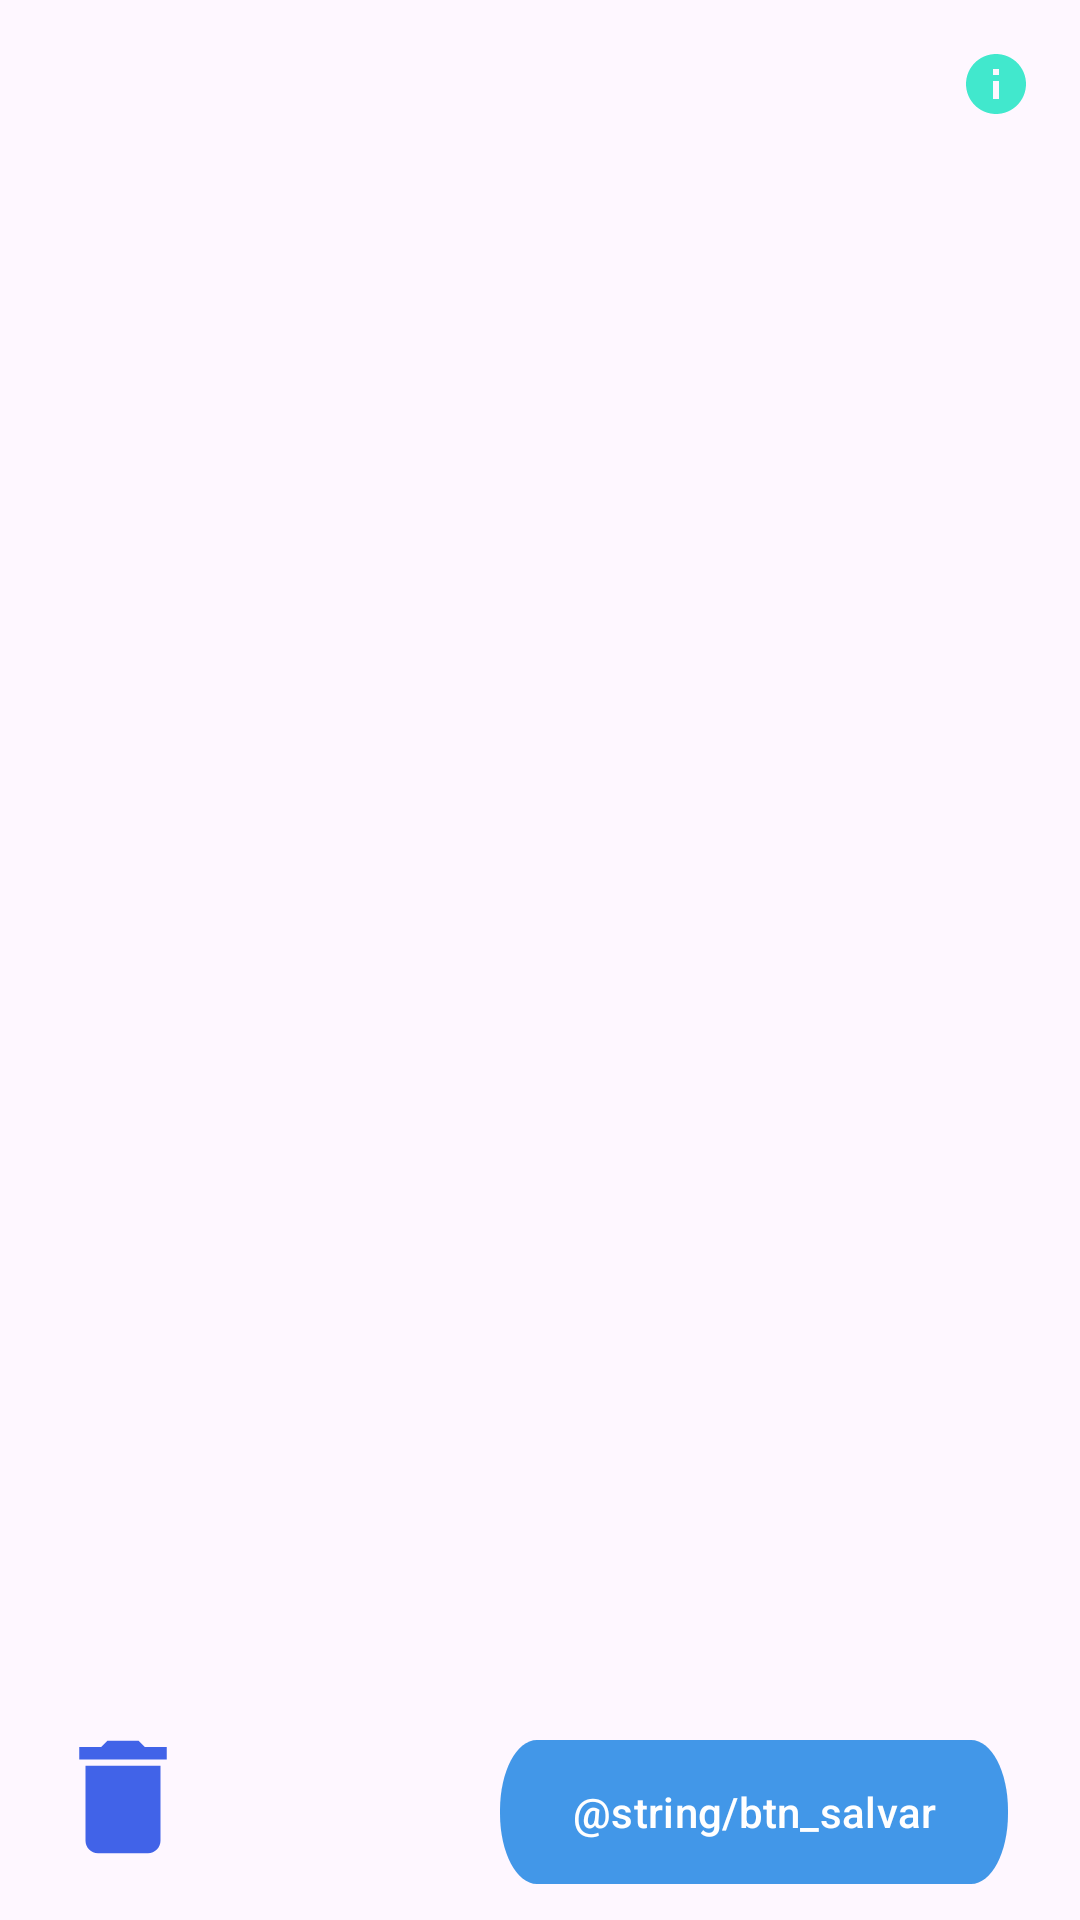

This screen was rendered from an Android layout file. Write that file and the resources it references.
<!-- AndroidManifest.xml: application theme Theme.WelnessMind -->
<!-- res/layout/fragment_patient_profile.xml -->
<?xml version="1.0" encoding="utf-8"?>
<RelativeLayout
    xmlns:android="http://schemas.android.com/apk/res/android"
    xmlns:tools="http://schemas.android.com/tools"
    android:layout_width="match_parent"
    android:layout_height="match_parent"
    tools:context=".ui.register.patient.PatientProfileFragment">

    <TextView
        android:id="@+id/tvGreeting"
        android:layout_width="wrap_content"
        android:layout_height="wrap_content"
        android:layout_marginStart="24dp"
        android:layout_marginTop="24dp"
        android:textSize="24sp"
        android:textStyle="bold"
        tools:text="Olá, [Nome do Usuário]" />

    <ImageView
        android:id="@+id/iv_info"
        android:layout_width="wrap_content"
        android:layout_height="wrap_content"
        android:layout_marginTop="16dp"
        android:layout_marginEnd="16dp"
        android:layout_alignParentEnd="true"
        android:src="@drawable/ic_info" />

    <TextView
        android:id="@+id/tv_email"
        android:layout_marginTop="48dp"
        android:layout_marginStart="24dp"
        android:layout_alignTop="@+id/tvGreeting"
        android:layout_width="300dp"
        android:layout_height="wrap_content"
        tools:text="email@example"
        android:textSize="18sp"/>

    <TextView
        android:id="@+id/tv_cpf"
        android:layout_marginTop="48dp"
        android:layout_marginStart="24dp"
        android:layout_alignTop="@+id/tv_email"
        android:layout_width="300dp"
        android:layout_height="wrap_content"
        tools:text="123.456.789-01"
        android:textSize="18sp"/>

    <TextView
        android:id="@+id/tv_estado_civil"
        android:layout_marginTop="48dp"
        android:layout_marginStart="24dp"
        android:layout_alignTop="@+id/tv_cpf"
        android:layout_width="300dp"
        android:layout_height="wrap_content"
        tools:text="Solteiro(a)"
        android:textSize="18sp"/>

    <TextView
        android:id="@+id/tv_idade"
        android:layout_marginTop="48dp"
        android:layout_marginStart="24dp"
        android:layout_alignTop="@+id/tv_estado_civil"
        android:layout_width="300dp"
        android:layout_height="wrap_content"
        tools:text="23"
        android:textSize="18sp"/>

    <TextView
        android:id="@+id/tv_renda"
        android:layout_marginTop="48dp"
        android:layout_marginStart="24dp"
        android:layout_alignTop="@+id/tv_idade"
        android:layout_width="300dp"
        android:layout_height="wrap_content"
        tools:text="Até 2 S.M."
        android:textSize="18sp"/>

    <TextView
        android:id="@+id/tv_escolaridade"
        android:layout_marginTop="48dp"
        android:layout_marginStart="24dp"
        android:layout_alignTop="@+id/tv_renda"
        android:layout_width="300dp"
        android:layout_height="wrap_content"
        tools:text="Ensino Médio"
        android:textSize="18sp"/>

    <Button
        android:id="@+id/btn_salvar"
        android:layout_width="wrap_content"
        android:layout_height="wrap_content"
        android:text="@string/btn_salvar"
        android:layout_alignParentBottom="true"
        android:layout_alignParentEnd="true"
        android:background="@drawable/button"
        android:layout_marginEnd="24dp"
        android:textColor="@color/white"
        android:layout_marginBottom="12dp"/>

    <ImageView
        android:id="@+id/iv_delete"
        android:layout_width="50dp"
        android:layout_height="50dp"
        android:layout_marginBottom="16dp"
        android:layout_marginStart="16dp"
        android:layout_alignParentBottom="true"
        android:src="@drawable/ic_delete" />

</RelativeLayout>
<!-- resources referenced by this layout -->
<resources>
  <color name="white">#FFFFFFFF</color>
  <!-- drawable button (drawable) -->
  <?xml version="1.0" encoding="utf-8"?>
  <vector xmlns:android="http://schemas.android.com/apk/res/android"
      android:width="64dp"
      android:height="10dp"
      android:viewportWidth="275"
      android:viewportHeight="41">
      <group>
          <clip-path
              android:pathData="M20 0H255C266.046 0 275 8.95431 275 20V21C275 32.0457 266.046 41 255 41H20C8.95431 41 0 32.0457 0 21V20C0 8.95431 8.95431 0 20 0Z"
              />
          <path
              android:pathData="M0 0V41H275V0"
              android:fillColor="#4297E8"
              />
      </group>
  </vector>
  <!-- drawable ic_delete (drawable) -->
  <vector android:height="24dp" android:tint="#4163E8"
      android:viewportHeight="24" android:viewportWidth="24"
      android:width="24dp" xmlns:android="http://schemas.android.com/apk/res/android">
      <path android:fillColor="@android:color/white" android:pathData="M6,19c0,1.1 0.9,2 2,2h8c1.1,0 2,-0.9 2,-2V7H6v12zM19,4h-3.5l-1,-1h-5l-1,1H5v2h14V4z"/>
  </vector>
  <!-- drawable ic_info (drawable) -->
  <vector android:height="24dp" android:tint="#41E8CD"
      android:viewportHeight="24" android:viewportWidth="24"
      android:width="24dp" xmlns:android="http://schemas.android.com/apk/res/android">
      <path android:fillColor="@android:color/white" android:pathData="M12,2C6.48,2 2,6.48 2,12s4.48,10 10,10 10,-4.48 10,-10S17.52,2 12,2zM13,17h-2v-6h2v6zM13,9h-2L11,7h2v2z"/>
  </vector>
  <style name="Theme.WelnessMind" parent="Base.Theme.WelnessMind" />
  <style name="Base.Theme.WelnessMind" parent="Theme.Material3.DayNight.NoActionBar">
          
          <item name="colorPrimary">@color/blue</item>
          <item name="colorPrimaryVariant">@color/royal_blue</item>
          <item name="colorOnPrimary">@color/white</item>
      </style>
  <color name="blue">#4297E8</color>
  <color name="royal_blue">#4163E8</color>
</resources>
